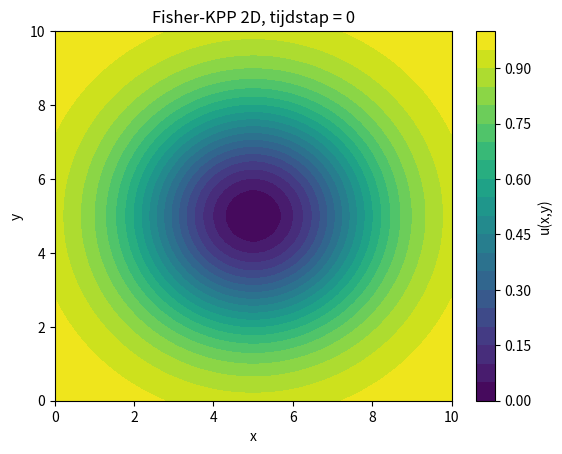
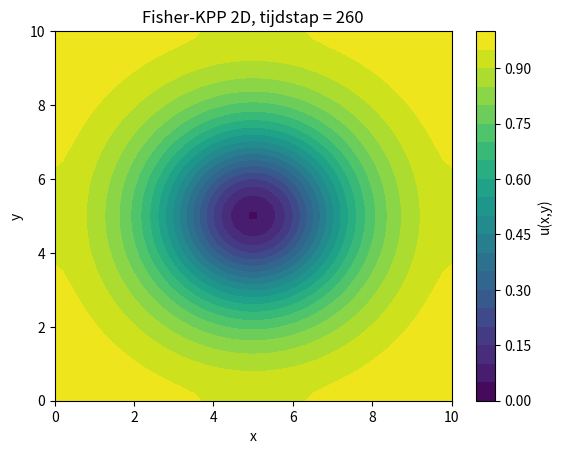
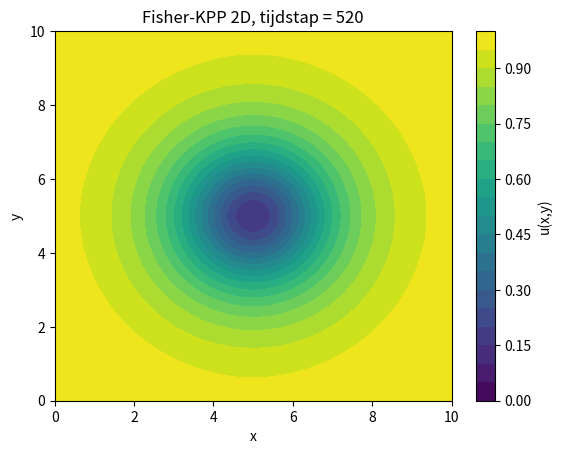
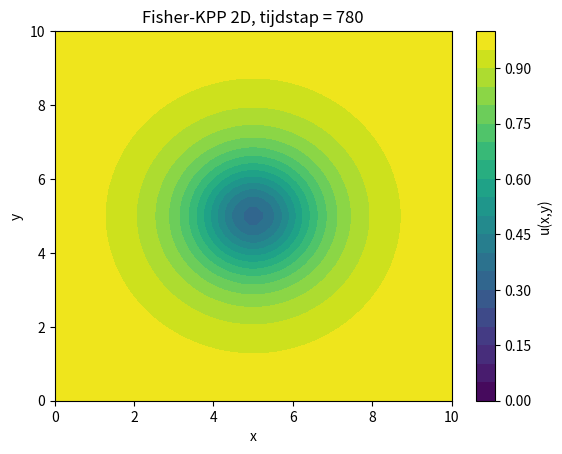
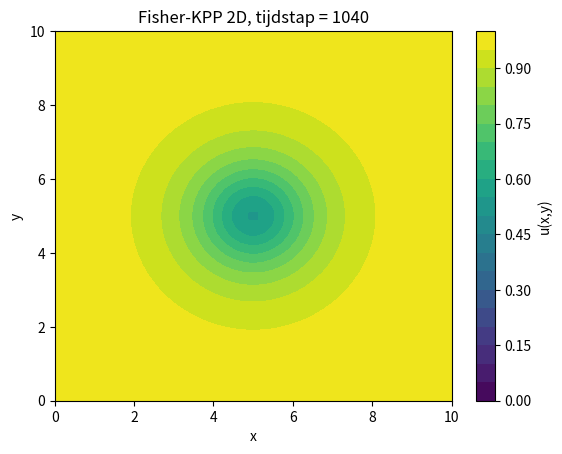
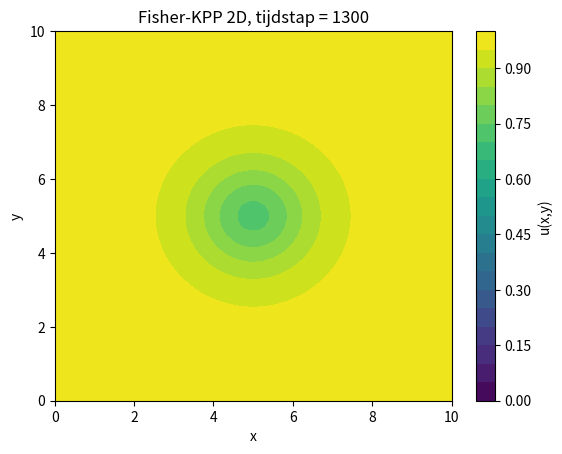
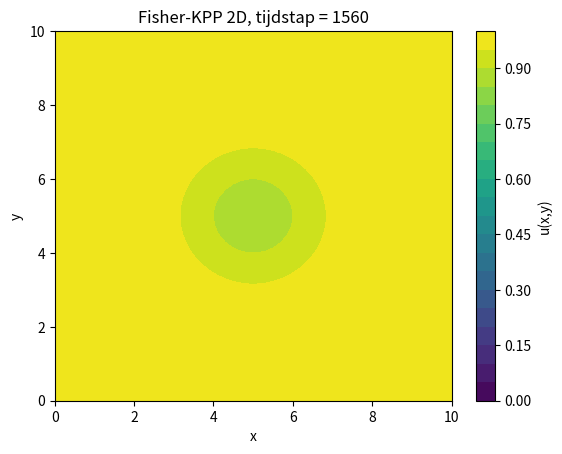
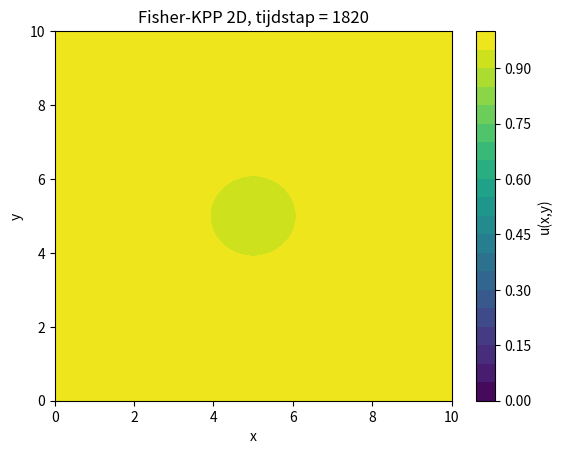
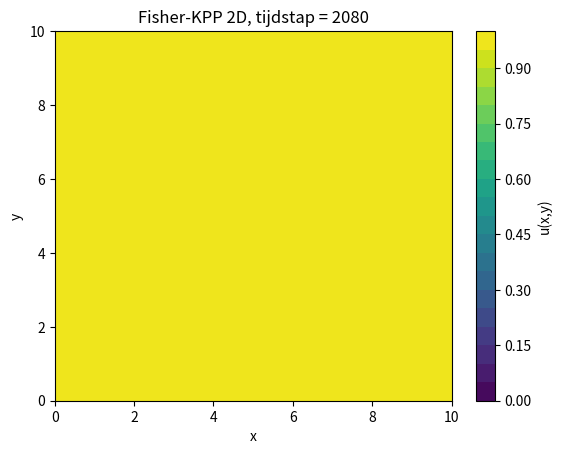
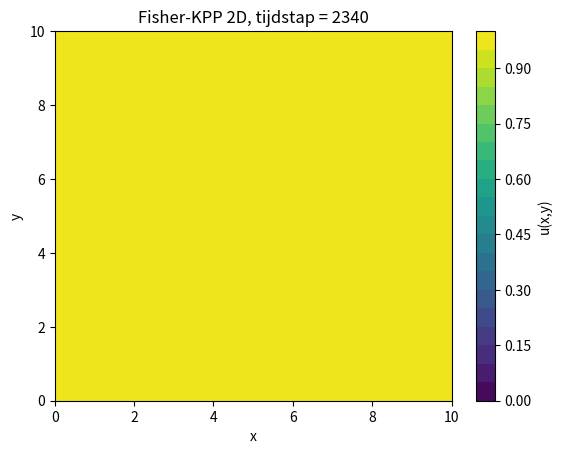
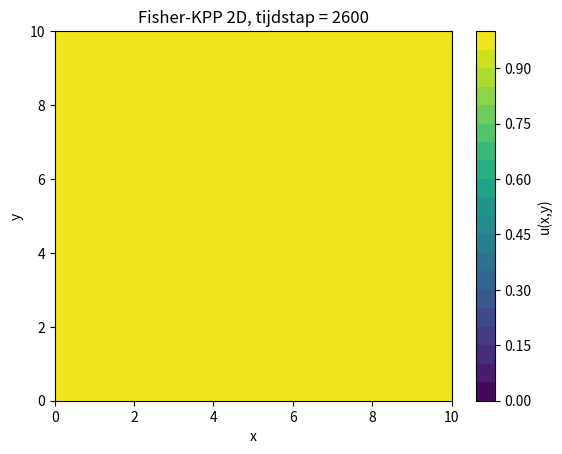
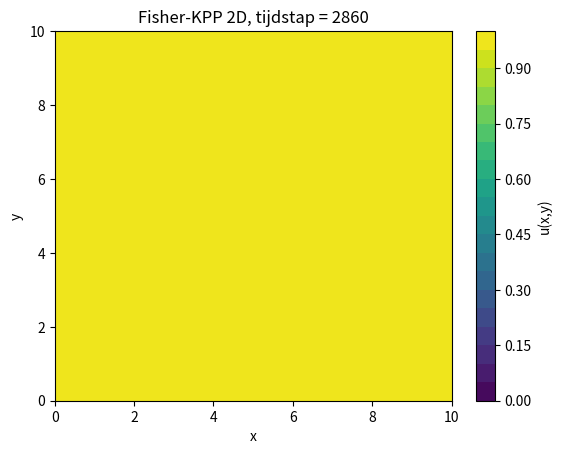
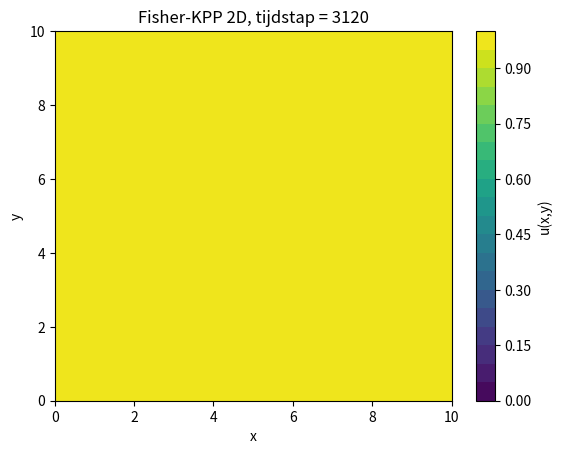
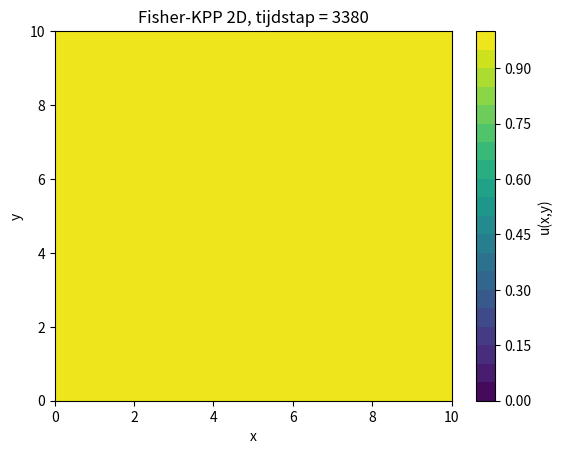
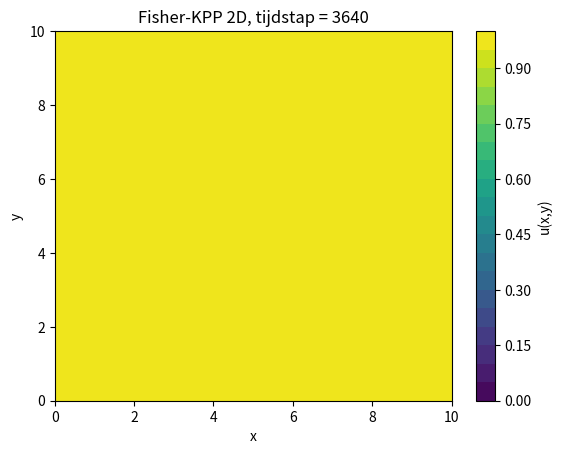
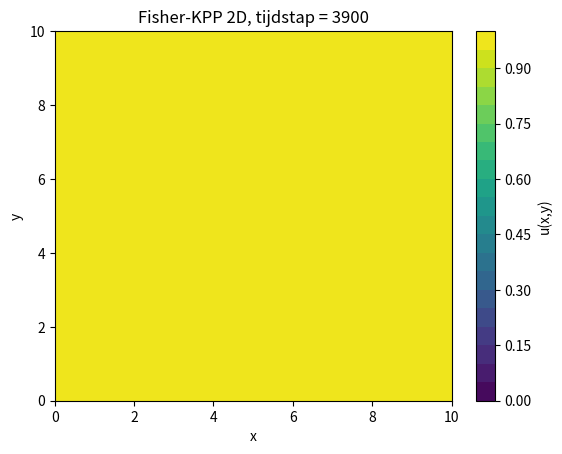

The matplotlib source for these figures, in order:
import numpy as np
import matplotlib.pyplot as plt

def Fisher_kpp_2D(D, r, L, N, T, t):
    h = L / (N - 1)        
    dt = T / t

    # moet groter zijn dan 0.25
    stabiliteitsvoorwaarde = D * dt / (h**2)

    #opstellen van het grid
    x = np.linspace(0, L, N)
    X, Y = np.meshgrid(x, x, indexing="ij")
    
    # beginvoorwaarde
    u = -np.exp((-((X - L/2)**2 + (Y - L/2)**2))/10) +1

    # Turn on interactive mode for smooth live plotting
    plt.ion()
    fig = plt.figure()

    # 3. Vectorized Time Loop
    for z in range(t):
        #toevoegen van kopie 2de waarde voor de randvoorwaarde, en voorlaatste waarde na de 2e randvoorwaarde
        u_pad = np.pad(u, pad_width=1, mode='reflect')
        
        #berekenen laplaciaan
        laplacian = (u_pad[:-2, 1:-1] + u_pad[2:, 1:-1] + 
                     u_pad[1:-1, :-2] + u_pad[1:-1, 2:] - 
                     4 * u) / h**2
        
        # Fisher-KPP update stap
        u = u + dt * (D * laplacian + r * u * (1 - u))
        
        if z % max(1, t // 50) == 0 or z == t - 1:
            plt.clf()
            fixed_levels = np.linspace(0, 1, 21)
            plt.contourf(X, Y, u, levels=fixed_levels, cmap='viridis')
            plt.colorbar(label="u(x,y)")
            plt.xlabel("x")
            plt.ylabel("y")
            plt.title(f"Fisher-KPP 2D, tijdstap = {z}")
            plt.pause(0.01)
        if z == 0:
            plt.savefig("explicie_2D_t=0.png")
        if z == 666:
            plt.savefig("expliciet_2D_t=666.png")
        if z == 1333:
            plt.savefig("expliciet_2D_t=1333.png")
        if z == 2400:
            plt.savefig("expliciet_2D_t=2400.png")
            
    plt.ioff() 
    plt.show()

# Example usage (ensure D*dt/h^2 <= 0.25):
Fisher_kpp_2D(D=0.1, r=1.0, L=10, N=50, T=32, t=13000)
